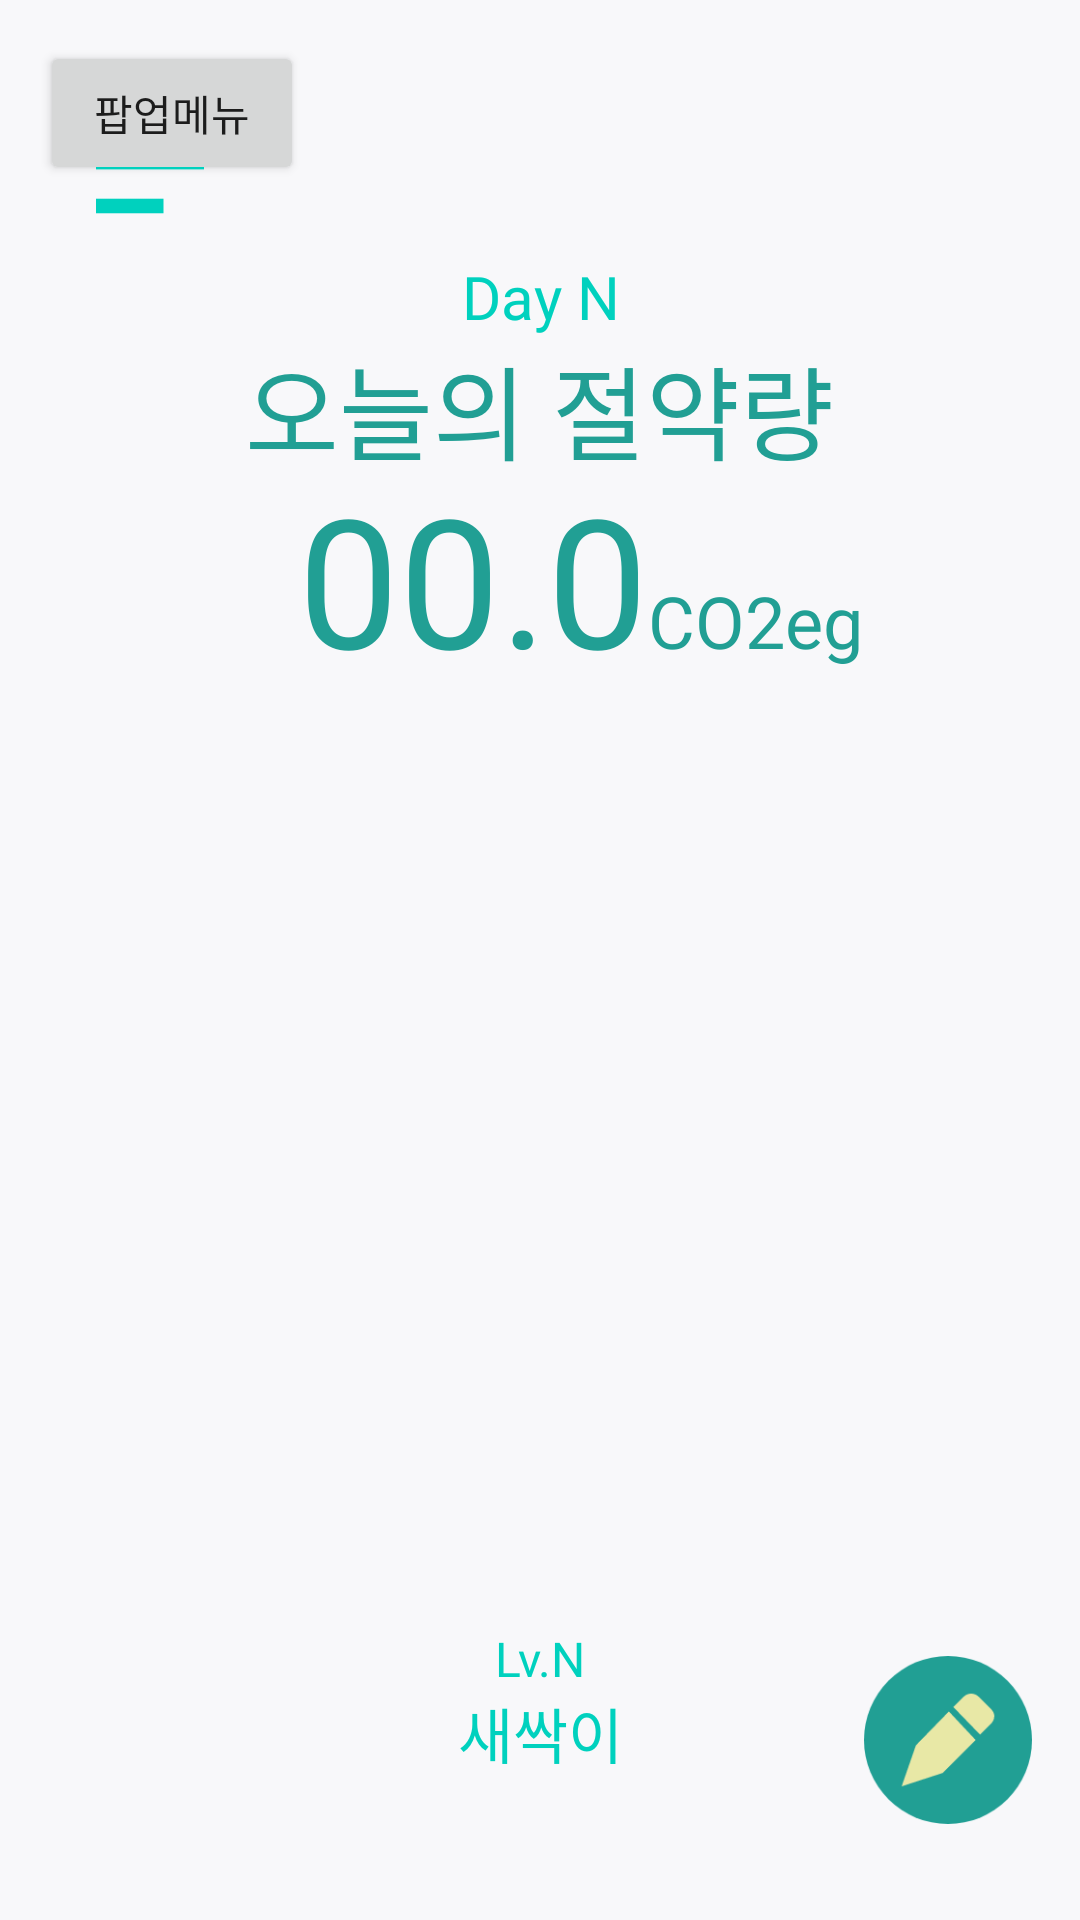

Produce the Android XML layout that renders to this screen, including the resource entries it uses.
<!-- AndroidManifest.xml: application theme Theme.MySprout -->
<!-- res/layout/sprout.xml -->
<?xml version="1.0" encoding="utf-8"?>
<androidx.constraintlayout.widget.ConstraintLayout xmlns:android="http://schemas.android.com/apk/res/android"
    xmlns:app="http://schemas.android.com/apk/res-auto"

    xmlns:tools="http://schemas.android.com/tools"
    android:id="@+id/container"
    android:layout_width="match_parent"
    android:layout_height="match_parent"
    android:onClick="onClick3">

    <ImageView
        android:id="@+id/sprout_main"
        android:layout_width="160dp"
        android:layout_height="160dp"
        android:layout_marginTop="16dp"
        android:contentDescription="나중에 새싹 이미지 들어감"
        app:layout_constraintEnd_toEndOf="parent"
        app:layout_constraintStart_toStartOf="parent"
        app:layout_constraintTop_toBottomOf="@+id/linearLayout_sprout1"
        tools:srcCompat="@drawable/tempimage" />

    <LinearLayout
        android:id="@+id/linearLayout_sprout1"
        android:layout_width="0dp"
        android:layout_height="wrap_content"
        android:layout_marginTop="16dp"
        android:gravity="center_horizontal"
        android:orientation="vertical"
        app:layout_constraintEnd_toEndOf="parent"
        app:layout_constraintStart_toStartOf="parent"
        app:layout_constraintTop_toBottomOf="@+id/menubtn">

        <TextView
            android:id="@+id/todayText"
            android:layout_width="128dp"
            android:layout_height="wrap_content"
            android:fontFamily="@font/nbold"
            android:gravity="center"
            android:includeFontPadding="false"
            android:text="@string/until_today"
            android:textColor="@color/mintGreen"
            android:textSize="20sp" />

        <TextView
            android:id="@+id/savingText_main"
            android:layout_width="wrap_content"
            android:layout_height="wrap_content"
            android:fontFamily="@font/nregular"
            android:includeFontPadding="false"
            android:text="@string/const_guide"
            android:textColor="@color/mainGreen"
            android:textSize="34sp" />

        <LinearLayout
            android:layout_width="match_parent"
            android:layout_height="wrap_content"
            android:gravity="bottom"
            android:orientation="horizontal">

            <TextView
                android:id="@+id/estimateText"
                android:layout_width="0dp"
                android:layout_height="wrap_content"
                android:fontFamily="@font/nbold"
                android:gravity="end"
                android:includeFontPadding="false"
                android:text="@string/savings"
                android:textColor="@color/mainGreen"
                android:textSize="60sp"
                android:layout_weight="3"/>

            <TextView
                android:id="@+id/constText_gram"
                android:layout_width="0dp"
                android:layout_height="wrap_content"
                android:fontFamily="@font/nbold"
                android:gravity="start"
                android:includeFontPadding="false"
                android:text="@string/const_unit"
                android:textColor="@color/mainGreen"
                android:textSize="24sp"
                android:layout_weight="2"/>
        </LinearLayout>
    </LinearLayout>

    <Button
        android:id="@+id/menubtn"
        android:layout_width="36dp"
        android:layout_height="36dp"
        android:layout_marginStart="32dp"
        android:layout_marginTop="36dp"
        android:background="@drawable/menu"
        android:backgroundTint="@color/mintGreen"
        app:layout_constraintEnd_toEndOf="parent"
        app:layout_constraintHorizontal_bias="0.0"
        app:layout_constraintStart_toStartOf="parent"
        app:layout_constraintTop_toTopOf="parent" />

    

    <android.widget.Button
        android:id="@+id/recordbtn"
        android:layout_width="56dp"
        android:layout_height="56dp"
        android:layout_marginEnd="16dp"
        android:layout_marginBottom="32dp"
        android:background="@drawable/recordfloating"
        android:onClick="recordButton"
        app:layout_constraintBottom_toBottomOf="parent"
        app:layout_constraintEnd_toEndOf="parent" />

    <android.widget.Button
        android:id="@+id/button4"
        android:layout_width="wrap_content"
        android:layout_height="wrap_content"
        android:onClick="onClick4"
        android:text="팝업메뉴"
        app:layout_constraintBottom_toBottomOf="parent"
        app:layout_constraintEnd_toEndOf="parent"
        app:layout_constraintHorizontal_bias="0.049"
        app:layout_constraintStart_toStartOf="parent"
        app:layout_constraintTop_toTopOf="parent"
        app:layout_constraintVertical_bias="0.023" />

    <LinearLayout
        android:id="@+id/linearLayout_sprout2"
        android:layout_width="0dp"
        android:layout_height="wrap_content"
        android:layout_marginBottom="48dp"
        android:gravity="center_horizontal"
        android:orientation="vertical"
        app:layout_constraintBottom_toBottomOf="parent"
        app:layout_constraintEnd_toEndOf="parent"
        app:layout_constraintStart_toStartOf="parent">

        <TextView
            android:id="@+id/level_main"
            android:layout_width="120dp"
            android:layout_height="wrap_content"
            android:fontFamily="@font/nregular"
            android:gravity="center"
            android:includeFontPadding="false"
            android:text="@string/level_of_sprout"
            android:textColor="@color/mintGreen"
            android:textSize="16sp" />

        <TextView
            android:id="@+id/sproutName_main"
            android:layout_width="120dp"
            android:layout_height="wrap_content"
            android:fontFamily="@font/nbold"
            android:gravity="center"
            android:includeFontPadding="false"
            android:text="@string/name_of_sprout"
            android:textColor="@color/mintGreen"
            android:textSize="20sp" />
    </LinearLayout>

</androidx.constraintlayout.widget.ConstraintLayout>
<!-- resources referenced by this layout -->
<resources>
  <color name="mainGreen">#219f94</color>
  <color name="mintGreen">#00D1BE</color>
  <!-- drawable menu: png bitmap (drawable-hdpi, 314 bytes) -->
  <!-- drawable recordfloating: png bitmap (drawable-hdpi, 2861 bytes) -->
  <!-- drawable tempimage: png bitmap (drawable-hdpi, 1030 bytes) -->
  <string name="const_guide">오늘의 절약량</string>
  <string name="const_unit">CO2eg</string>
  <string name="level_of_sprout">Lv.N</string>
  <string name="name_of_sprout">새싹이</string>
  <string name="savings">00.0</string>
  <string name="until_today">Day N</string>
  <style name="Theme.MySprout" parent="Theme.MaterialComponents.Light.NoActionBar">
          
          <item name="colorPrimary">@color/backGroundGrey</item>
          <item name="colorPrimaryVariant">@color/mintGreen</item>
          <item name="colorOnPrimary">@color/white</item>
          
          <item name="colorSecondary">@color/mintGreen</item>
          <item name="colorSecondaryVariant">@color/mintGreen</item>
          <item name="colorOnSecondary">@color/almostBlack</item>
          
          <item name="android:statusBarColor" tools:targetApi="l">?attr/colorPrimaryVariant</item>
          
          <item name="android:windowBackground">@color/backGroundGrey</item>
      </style>
  <color name="backGroundGrey">#F8F8FA</color>
  <color name="white">#FFFFFFFF</color>
  <color name="almostBlack">#433e50</color>
</resources>
